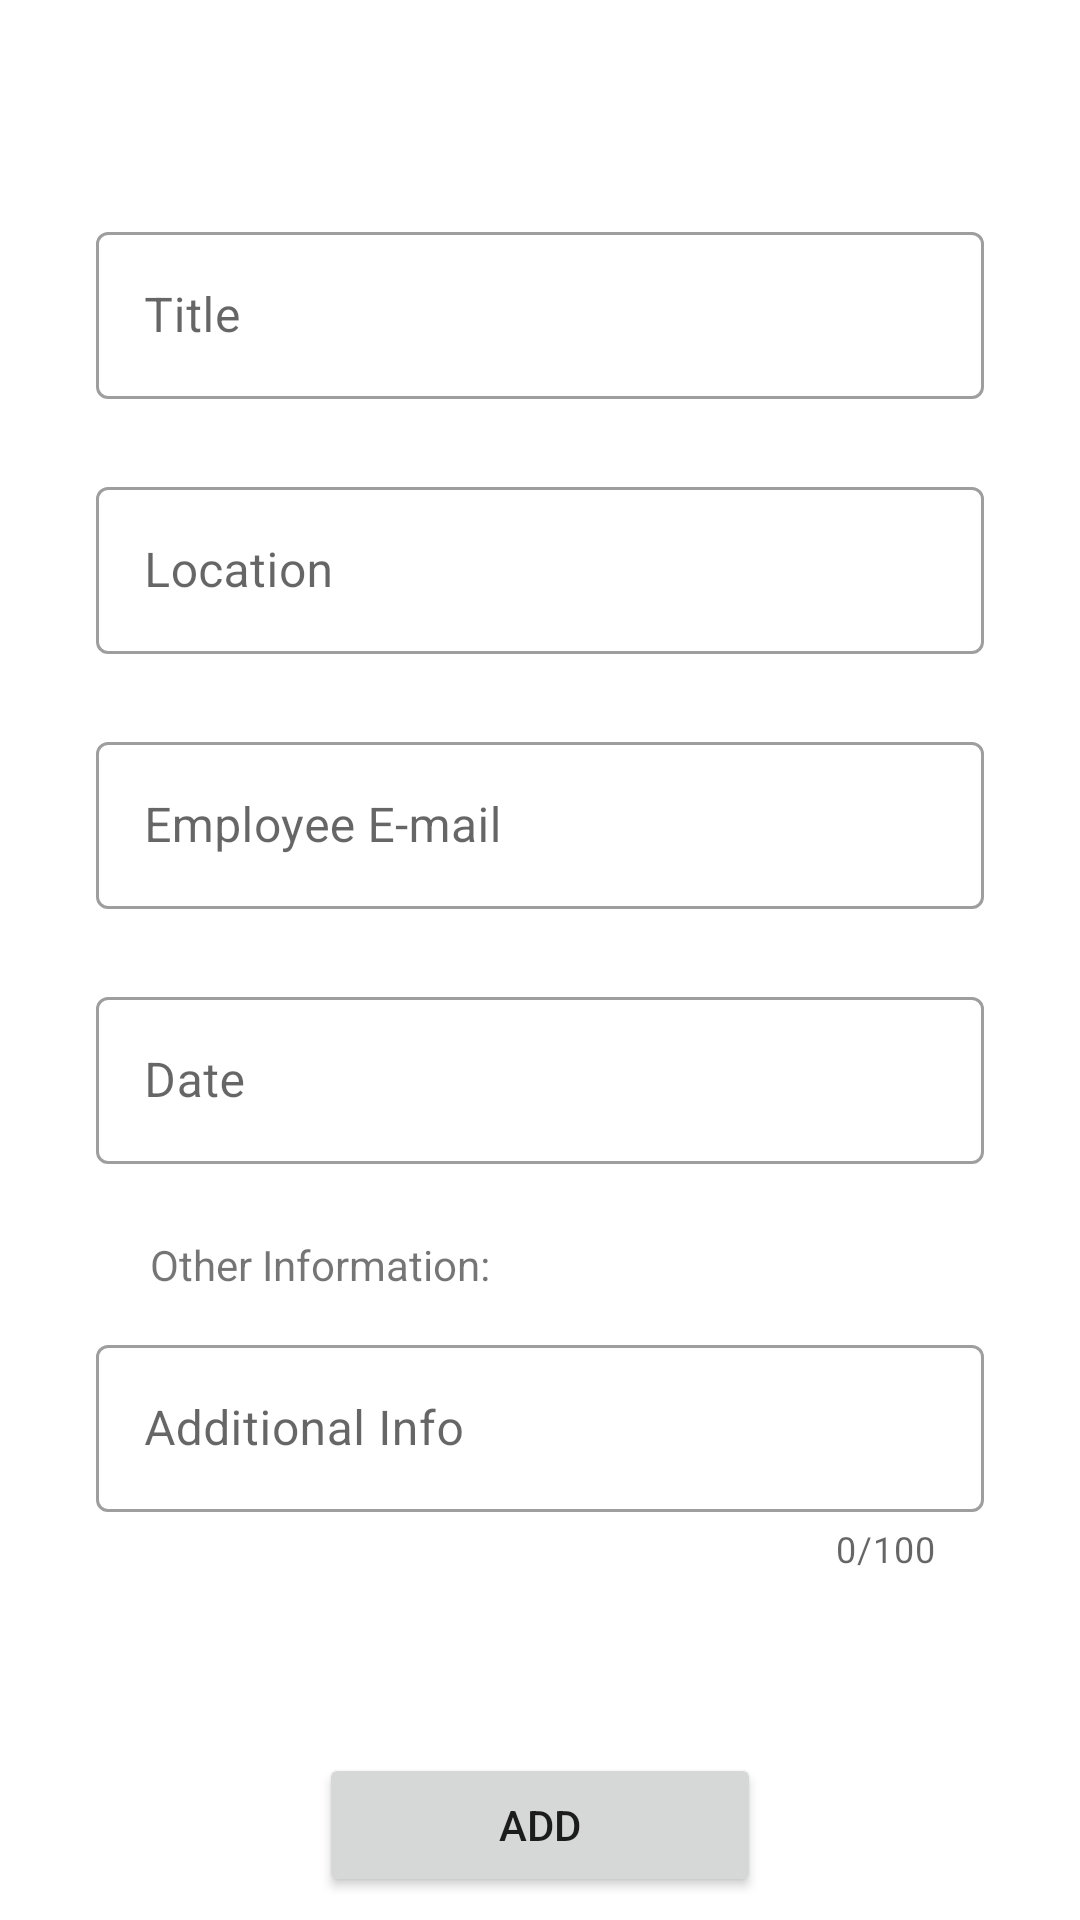

Write the Android layout XML for this screen, with the resource values it uses.
<!-- AndroidManifest.xml: application theme Theme.FleetManager -->
<!-- res/layout/activity_add_reminder.xml -->
<?xml version="1.0" encoding="utf-8"?>
<androidx.constraintlayout.widget.ConstraintLayout xmlns:android="http://schemas.android.com/apk/res/android"
    xmlns:app="http://schemas.android.com/apk/res-auto"
    xmlns:tools="http://schemas.android.com/tools"
    android:layout_width="match_parent"
    android:layout_height="match_parent"
    tools:context=".AddRevision">

    <include
        android:id="@+id/toolbar"
        layout="@layout/toolbar"
        app:layout_constraintEnd_toEndOf="parent"
        app:layout_constraintStart_toStartOf="parent"
        app:layout_constraintTop_toTopOf="parent" />


    <androidx.core.widget.NestedScrollView
        android:layout_width="match_parent"
        android:layout_height="match_parent"
        app:layout_constraintTop_toBottomOf="@id/toolbar"
        app:layout_constraintEnd_toEndOf="parent"
        app:layout_constraintStart_toStartOf="parent"
        android:layout_marginTop="48dp">

        <androidx.constraintlayout.widget.ConstraintLayout
            android:id="@+id/constraintLayoutScroll"
            android:layout_width="match_parent"
            android:layout_height="wrap_content">

            <com.google.android.material.textfield.TextInputLayout
                android:id="@+id/titleTextField"
                style="@style/Widget.MaterialComponents.TextInputLayout.OutlinedBox"
                android:layout_width="match_parent"
                android:layout_height="wrap_content"
                android:layout_marginLeft="32dp"
                android:layout_marginTop="24dp"
                android:layout_marginRight="32dp"
                android:hint="@string/reminder_title"
                app:layout_constraintEnd_toEndOf="parent"
                app:layout_constraintStart_toStartOf="parent"
                app:layout_constraintTop_toTopOf="@id/constraintLayoutScroll">

                <com.google.android.material.textfield.TextInputEditText
                    android:id="@+id/titleText"
                    android:layout_width="match_parent"
                    android:layout_height="wrap_content"
                    android:inputType="textEmailAddress" />
            </com.google.android.material.textfield.TextInputLayout>

            <com.google.android.material.textfield.TextInputLayout
                android:id="@+id/companyTextField"
                style="@style/Widget.MaterialComponents.TextInputLayout.OutlinedBox"
                android:layout_width="match_parent"
                android:layout_height="wrap_content"
                android:layout_marginLeft="32dp"
                android:layout_marginTop="24dp"
                android:layout_marginRight="32dp"
                android:hint="@string/location"
                app:layout_constraintEnd_toEndOf="parent"
                app:layout_constraintStart_toStartOf="parent"
                app:layout_constraintTop_toBottomOf="@id/titleTextField">

                <com.google.android.material.textfield.TextInputEditText
                    android:id="@+id/locationText"
                    android:layout_width="match_parent"
                    android:layout_height="wrap_content"
                    android:inputType="textEmailAddress" />
            </com.google.android.material.textfield.TextInputLayout>

            <com.google.android.material.textfield.TextInputLayout
                android:id="@+id/revisionPriceTextField"
                style="@style/Widget.MaterialComponents.TextInputLayout.OutlinedBox"
                android:layout_width="match_parent"
                android:layout_height="wrap_content"
                android:layout_marginLeft="32dp"
                android:layout_marginTop="24dp"
                android:layout_marginRight="32dp"
                android:hint="@string/employee_email"
                app:layout_constraintEnd_toEndOf="parent"
                app:layout_constraintStart_toStartOf="parent"
                app:layout_constraintTop_toBottomOf="@id/companyTextField">

                <com.google.android.material.textfield.TextInputEditText
                    android:id="@+id/emailText"
                    android:layout_width="match_parent"
                    android:layout_height="wrap_content"
                    android:inputType="text" />
            </com.google.android.material.textfield.TextInputLayout>

            <com.google.android.material.textfield.TextInputLayout
                android:id="@+id/paymentDateTextField"
                style="@style/Widget.MaterialComponents.TextInputLayout.OutlinedBox"
                android:layout_width="match_parent"
                android:layout_height="wrap_content"
                android:layout_marginLeft="32dp"
                android:layout_marginTop="24dp"
                android:layout_marginRight="32dp"
                android:hint="@string/date"
                app:layout_constraintEnd_toEndOf="parent"
                app:layout_constraintStart_toStartOf="parent"
                app:layout_constraintTop_toBottomOf="@id/revisionPriceTextField">

                <com.google.android.material.textfield.TextInputEditText
                    android:id="@+id/dateText"
                    android:layout_width="match_parent"
                    android:layout_height="wrap_content"
                    android:focusable="false"/>
            </com.google.android.material.textfield.TextInputLayout>

            <TextView
                android:id="@+id/other_info_txt"
                android:layout_width="wrap_content"
                android:layout_height="wrap_content"
                android:layout_marginTop="24dp"
                android:layout_marginStart="50dp"
                android:text="@string/other_information"
                app:layout_constraintTop_toBottomOf="@id/paymentDateTextField"
                app:layout_constraintStart_toStartOf="parent"/>

            <com.google.android.material.textfield.TextInputLayout
                android:id="@+id/additionalInfoTextField"
                style="@style/Widget.MaterialComponents.TextInputLayout.OutlinedBox"
                android:layout_width="match_parent"
                android:layout_height="wrap_content"
                android:layout_marginLeft="32dp"
                android:layout_marginTop="12dp"
                android:layout_marginRight="32dp"
                android:hint="@string/additional_info"
                app:counterEnabled="true"
                app:counterMaxLength="100"
                app:layout_constraintEnd_toEndOf="parent"
                app:layout_constraintStart_toStartOf="parent"
                app:layout_constraintTop_toBottomOf="@id/other_info_txt">

                <com.google.android.material.textfield.TextInputEditText
                    android:id="@+id/additionalInfoText"
                    android:layout_width="match_parent"
                    android:layout_height="wrap_content"
                    android:maxLength="100"
                    android:minLines="1"
                    android:inputType="textMultiLine" />
            </com.google.android.material.textfield.TextInputLayout>

            <Button
                android:id="@+id/create_reminder"
                android:layout_width="wrap_content"
                android:layout_height="wrap_content"
                android:paddingHorizontal="60dp"
                android:layout_marginTop="60dp"
                android:text="@string/btn_add"
                app:layout_constraintTop_toBottomOf="@id/additionalInfoTextField"
                app:layout_constraintStart_toStartOf="parent"
                app:layout_constraintEnd_toEndOf="parent"/>

        </androidx.constraintlayout.widget.ConstraintLayout>


    </androidx.core.widget.NestedScrollView>


</androidx.constraintlayout.widget.ConstraintLayout>
<!-- res/layout/toolbar.xml (included above) -->
<?xml version="1.0" encoding="utf-8"?>
<androidx.appcompat.widget.Toolbar xmlns:android="http://schemas.android.com/apk/res/android"
    android:id="@+id/toolbar"
    android:layout_width="match_parent"
    android:layout_height="?attr/actionBarSize"
    android:theme="@style/Theme.MaterialComponents.DayNight.NoActionBar">

</androidx.appcompat.widget.Toolbar>
<!-- resources referenced by this layout -->
<resources>
  <string name="additional_info">Additional Info</string>
  <string name="btn_add">Add</string>
  <string name="date">Date</string>
  <string name="employee_email">Employee E-mail</string>
  <string name="location">Location</string>
  <string name="other_information">Other Information:</string>
  <string name="reminder_title">Title</string>
  <style name="Theme.FleetManager" parent="Theme.MaterialComponents.DayNight.NoActionBar">
          
          <item name="colorPrimary">@color/primaryBlue</item>
          <item name="colorPrimaryVariant">@color/white</item>
          <item name="colorOnPrimary">@color/white</item>
          
          <item name="colorSecondary">@color/primaryGrey</item>
          <item name="colorSecondaryVariant">@color/teal_700</item>
          <item name="colorOnSecondary">@color/black</item>
          
          <item name="android:statusBarColor" tools:targetApi="l">?attr/colorOnPrimary</item>
          <item name="android:windowLightStatusBar">true</item>
          
      </style>
  <color name="primaryBlue">#032F64</color>
  <color name="white">#FFFFFFFF</color>
  <color name="primaryGrey">#939191</color>
  <color name="teal_700">#FF018786</color>
  <color name="black">#FF000000</color>
</resources>
